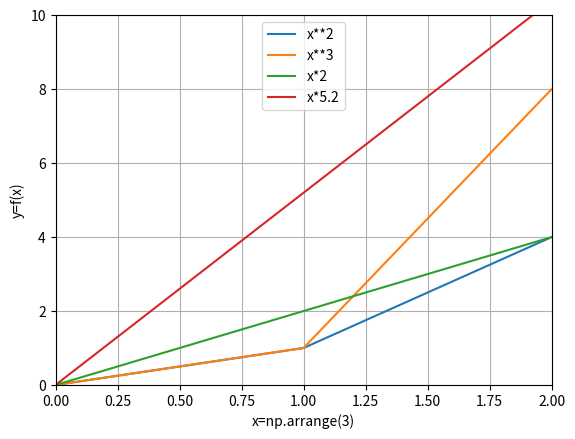

Python code for this plot:
import numpy as np
import matplotlib.pyplot as plt


x=np.arange(3)
print(x)
#y degerim sirasiyla x in icinde donsun ve x in karesini alsin
plt.plot(x,[y**2 for y in x])

#y degerim sirasiyla x in icinde donsun ve x in kupunu alsin
plt.plot(x,[y**3 for y in x])

plt.plot(x,2*x)
plt.plot(x,5.2*x)
#bu fonksiyon ile hangi cizginin hangi fonksiyona ait oldugunu ogrenicez

plt.legend(["x**2","x**3","x*2","x*5.2"],loc="upper center")
#upper right/center/left
#lower right/center/left

plt.grid(True) #ızgara eklensin demek

#eksenlere ad veriyoruz

plt.xlabel("x=np.arrange(3)")
plt.ylabel("y=f(x)")

#x ve y deki minimum ve maksimum degerleri verir
print(plt.axis())

#ilk iki arguman x in min ve maks noktasini son iki arguman ise y nin min ve maks noktasi olacak
plt.axis([0,2,0,10])

# figuru kaydetmemizi saglar, figuru kaydedecegimiz yer ve adi
plt.savefig("C:\\Users\\<user>\\Desktop\\OpenCV\\fig.png")
plt.show()
